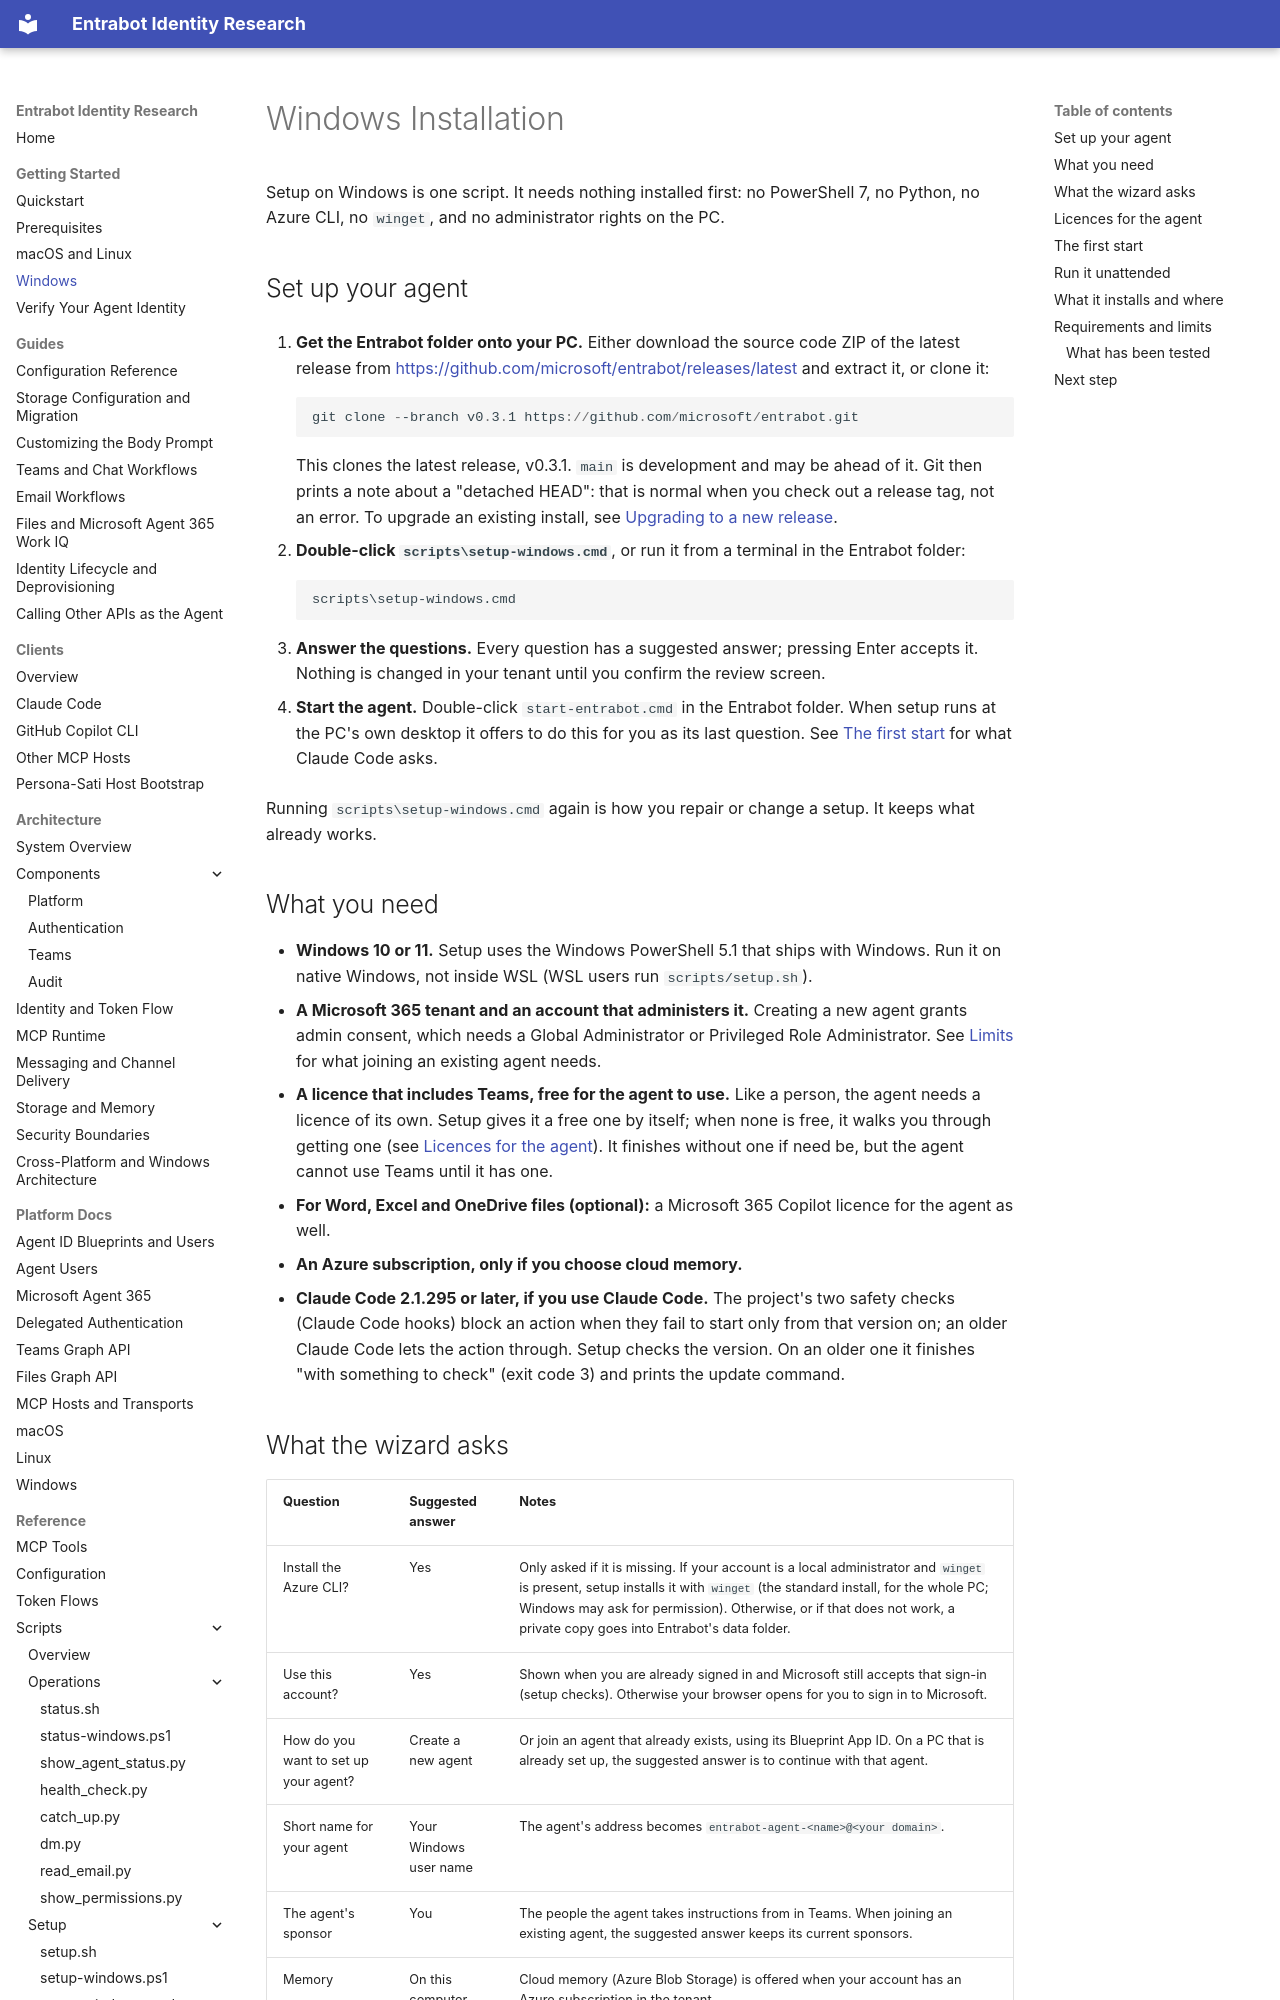

repository: microsoft/entrabot · page: getting-started/windows/index.html · generator: mkdocs

# Windows Installation

Setup on Windows is one script. It needs nothing installed first: no PowerShell 7, no Python, no Azure CLI, no `winget`, and no administrator rights on the PC.

## Set up your agent

1. **Get the Entrabot folder onto your PC.** Either download the source code ZIP of the latest release from <https://github.com/microsoft/entrabot/releases/latest> and extract it, or clone it:

    ```powershell
    git clone --branch v0.3.1 https://github.com/microsoft/entrabot.git
    ```

    This clones the latest release, v0.3.1. `main` is development and may be ahead of it. Git then prints a note about a "detached HEAD": that is normal when you check out a release tag, not an error. To upgrade an existing install, see [Upgrading to a new release](../troubleshooting/migrations-and-upgrades.md#upgrading-to-a-new-release).

2. **Double-click `scripts\setup-windows.cmd`**, or run it from a terminal in the Entrabot folder:

    ```bat
    scripts\setup-windows.cmd
    ```

3. **Answer the questions.** Every question has a suggested answer; pressing Enter accepts it. Nothing is changed in your tenant until you confirm the review screen.

4. **Start the agent.** Double-click `start-entrabot.cmd` in the Entrabot folder. When setup runs at the PC's own desktop it offers to do this for you as its last question. See [The first start](#the-first-start) for what Claude Code asks.

Running `scripts\setup-windows.cmd` again is how you repair or change a setup. It keeps what already works.

## What you need

- **Windows 10 or 11.** Setup uses the Windows PowerShell 5.1 that ships with Windows. Run it on native Windows, not inside WSL (WSL users run `scripts/setup.sh`).
- **A Microsoft 365 tenant and an account that administers it.** Creating a new agent grants admin consent, which needs a Global Administrator or Privileged Role Administrator. See [Limits](#requirements-and-limits) for what joining an existing agent needs.
- **A licence that includes Teams, free for the agent to use.** Like a person, the agent needs a licence of its own. Setup gives it a free one by itself; when none is free, it walks you through getting one (see [Licences for the agent](#licences-for-the-agent)). It finishes without one if need be, but the agent cannot use Teams until it has one.
- **For Word, Excel and OneDrive files (optional):** a Microsoft 365 Copilot licence for the agent as well.
- **An Azure subscription, only if you choose cloud memory.**
- **Claude Code 2.1.295 or later, if you use Claude Code.** The project's two safety checks (Claude Code hooks) block an action when they fail to start only from that version on; an older Claude Code lets the action through. Setup checks the version. On an older one it finishes "with something to check" (exit code 3) and prints the update command.
